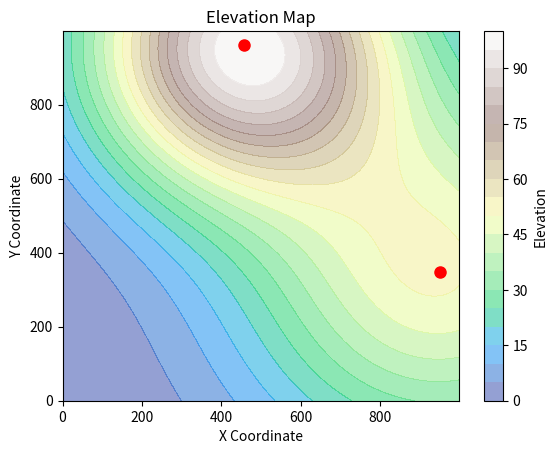

Write the Python code that produced this figure.

"""

This function is used to generated an elevation map to extract values from for the network.

NOT CURRENTLY IN USE

"""

# Importing the required libraries
import numpy as np
import matplotlib.pyplot as plt
import matplotlib.cm as cm
import random

import numpy as np
import matplotlib.pyplot as plt

def generate_elevation_map(area_size=(100, 100), elevation_range=(0, 100), 
                           num_peaks=10, landscape_type='flat', seed=None):
    """
    Generate an elevation map using Gaussian peaks.
    
    Parameters:
    - area_size: Tuple[int, int], the (width, height) of the area (km)
    - elevation_range: Tuple[float, float], (min_elevation, max_elevation) (m)
    - num_peaks: int, number of elevation peaks
    - landscape_type: str, either 'flat' or 'hilly'
    - seed: Optional[int], for reproducibility
    
    Returns:
    - elevation_map: 2D numpy array of shape (height, width)
    - peak_data: List of tuples (x, y, z) for each peak
    """
    if seed is not None:
        np.random.seed(seed)
    
    width, height = area_size
    x = np.linspace(0, width, width)
    y = np.linspace(0, height, height)
    X, Y = np.meshgrid(x, y)
    elevation_map = np.zeros_like(X)

    # Scale sigma values according to area size
    avg_dimension = (width + height) / 2
    sigma_scale = avg_dimension / 100  # Adjust this scale factor as needed

    # Define Gaussian parameters based on landscape type
    if landscape_type == 'flat':
        sigma_range = (20 * sigma_scale, 40 * sigma_scale)
        amp_range = (10, 30)
    elif landscape_type == 'hilly':
        sigma_range = (5 * sigma_scale, 15 * sigma_scale)
        amp_range = (30, 70)
    else:
        raise ValueError("landscape_type must be 'flat' or 'hilly'")

    peak_data = []

    for _ in range(num_peaks):
        x0 = np.random.uniform(0, width)
        y0 = np.random.uniform(0, height)
        sigma = np.random.uniform(*sigma_range)
        amplitude = np.random.uniform(*amp_range)

        Z = amplitude * np.exp(-((X - x0)**2 + (Y - y0)**2) / (2 * sigma**2))
        elevation_map += Z
        peak_data.append((x0, y0, amplitude))

    # Normalize elevation to match the desired elevation_range
    min_elev, max_elev = elevation_range
    elevation_map = (elevation_map - elevation_map.min()) / (elevation_map.max() - elevation_map.min())
    elevation_map = elevation_map * (max_elev - min_elev) + min_elev

    return elevation_map, peak_data

def plot_elevation_map(elevation_map, peaks=None):
    """
    Plots the elevation map using a color gradient.

    Parameters:
    - elevation_map: Elevation map to be plotted.
    """

    plt.contourf(elevation_map, cmap='terrain', alpha = 0.5, levels = 20)
    plt.colorbar(label='Elevation')
    # Add positions of peaks
    if peaks is not None:
        for peak in peaks:
            plt.plot(peak[0], peak[1], 'ro', markersize=8)
    plt.title('Elevation Map')
    plt.xlabel('X Coordinate')
    plt.ylabel('Y Coordinate')
    plt.show()

if __name__ == "__main__":
    # Example usage
    elevation_map, peaks = generate_elevation_map(area_size=(1000, 1000), 
                                                  elevation_range=(0, 100), 
                                                  num_peaks=2, 
                                                  landscape_type='flat')
    plot_elevation_map(elevation_map, peaks)